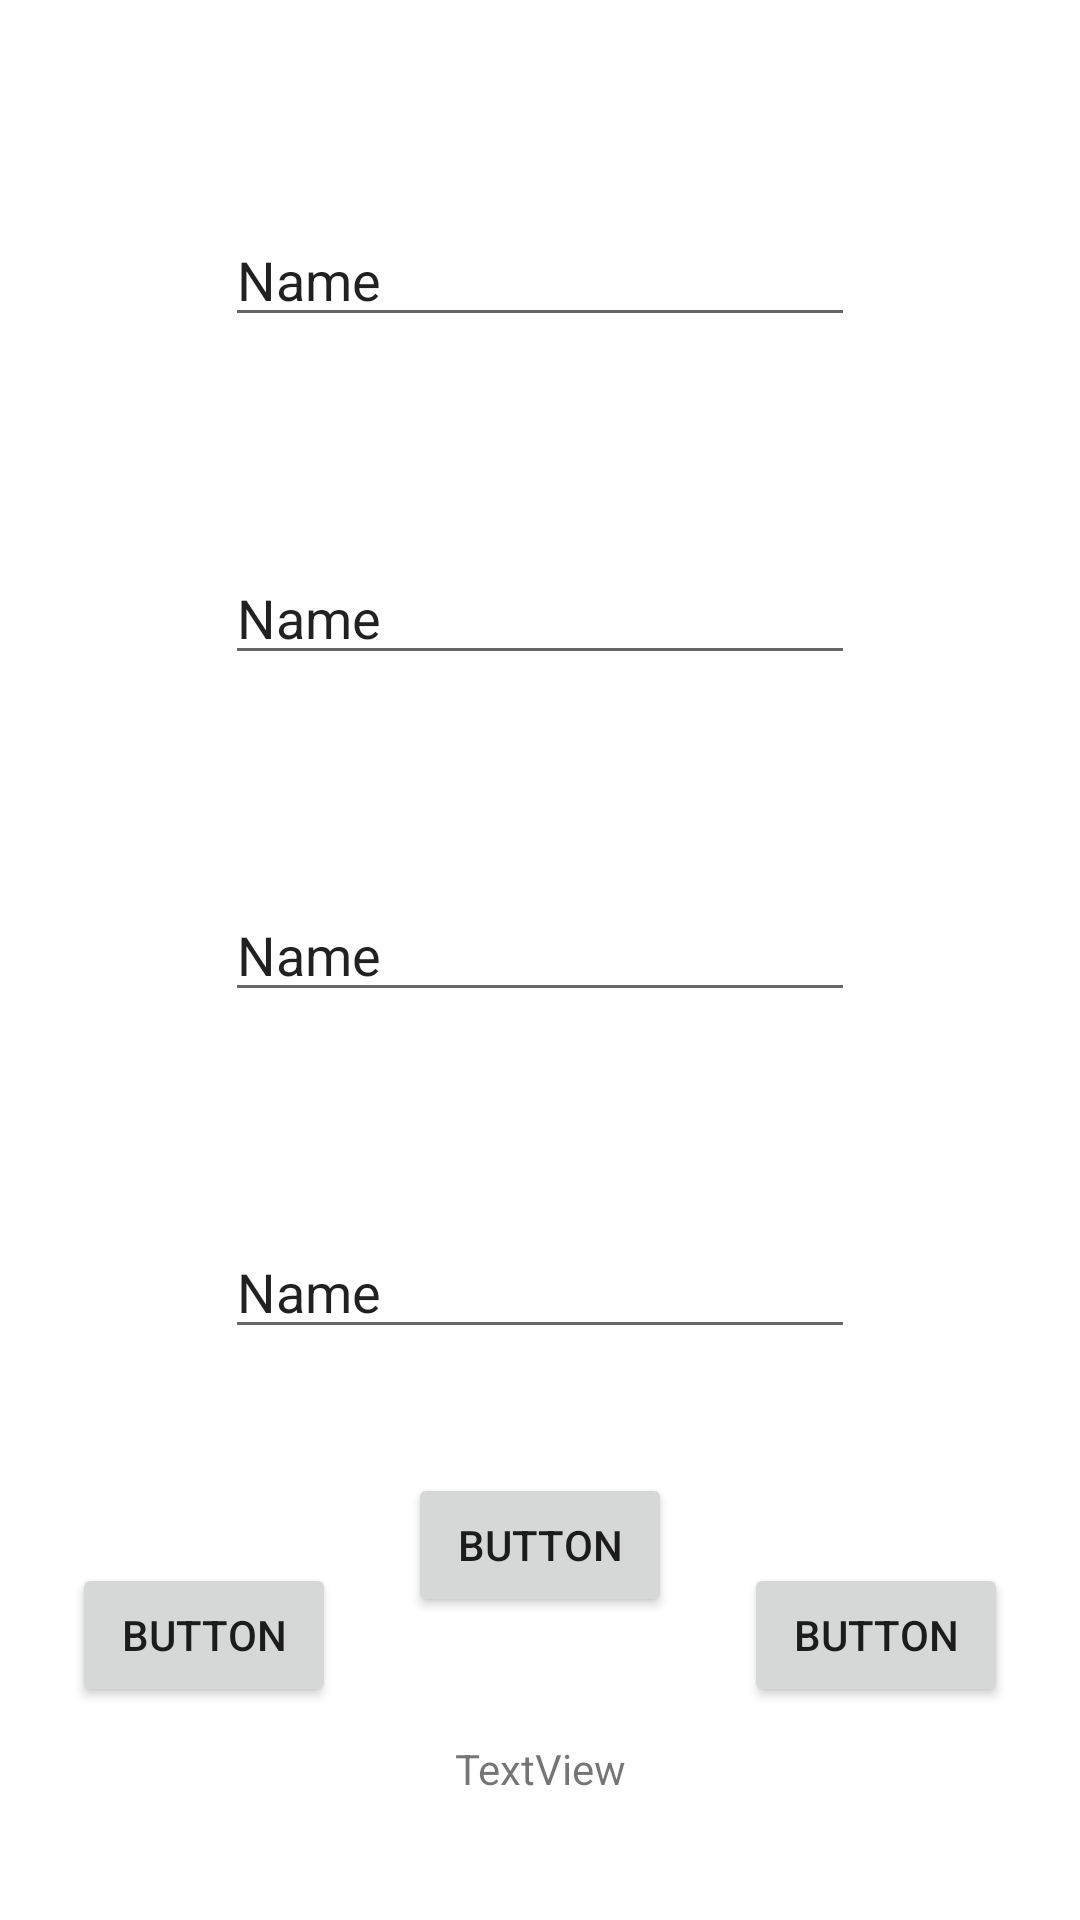

Write the Android layout XML for this screen, with the resource values it uses.
<!-- AndroidManifest.xml: application theme Theme.Lab2_Androidnetworking -->
<!-- res/layout/layout_lab5.xml -->
<?xml version="1.0" encoding="utf-8"?>
<androidx.constraintlayout.widget.ConstraintLayout xmlns:android="http://schemas.android.com/apk/res/android"
    xmlns:app="http://schemas.android.com/apk/res-auto"
    xmlns:tools="http://schemas.android.com/tools"
    android:layout_width="match_parent"
    android:layout_height="match_parent">

    <EditText
        android:id="@+id/demo51Txt1"
        android:layout_width="wrap_content"
        android:layout_height="wrap_content"
        android:ems="10"
        android:inputType="textPersonName"
        android:text="Name"
        app:layout_constraintBottom_toTopOf="@+id/demo51Txt2"
        app:layout_constraintEnd_toEndOf="parent"
        app:layout_constraintHorizontal_bias="0.5"
        app:layout_constraintStart_toStartOf="parent"
        app:layout_constraintTop_toTopOf="parent"
        app:layout_constraintVertical_bias="0.5" />

    <EditText
        android:id="@+id/demo51Txt2"
        android:layout_width="wrap_content"
        android:layout_height="wrap_content"
        android:ems="10"
        android:inputType="textPersonName"
        android:text="Name"
        app:layout_constraintBottom_toTopOf="@+id/demo51Txt3"
        app:layout_constraintEnd_toEndOf="parent"
        app:layout_constraintHorizontal_bias="0.5"
        app:layout_constraintStart_toStartOf="parent"
        app:layout_constraintTop_toBottomOf="@+id/demo51Txt1"
        app:layout_constraintVertical_bias="0.5" />

    <EditText
        android:id="@+id/demo51Txt3"
        android:layout_width="wrap_content"
        android:layout_height="wrap_content"
        android:ems="10"
        android:inputType="textPersonName"
        android:text="Name"
        app:layout_constraintBottom_toTopOf="@+id/demo51Txt4"
        app:layout_constraintEnd_toEndOf="parent"
        app:layout_constraintHorizontal_bias="0.5"
        app:layout_constraintStart_toStartOf="parent"
        app:layout_constraintTop_toBottomOf="@+id/demo51Txt2"
        app:layout_constraintVertical_bias="0.5" />

    <EditText
        android:id="@+id/demo51Txt4"
        android:layout_width="wrap_content"
        android:layout_height="wrap_content"
        android:ems="10"
        android:inputType="textPersonName"
        android:text="Name"
        app:layout_constraintBottom_toTopOf="@+id/demo51Btn1"
        app:layout_constraintEnd_toEndOf="parent"
        app:layout_constraintHorizontal_bias="0.5"
        app:layout_constraintStart_toStartOf="parent"
        app:layout_constraintTop_toBottomOf="@+id/demo51Txt3"
        app:layout_constraintVertical_bias="0.5" />

    <Button
        android:id="@+id/demo51Btn1"
        android:layout_width="wrap_content"
        android:layout_height="wrap_content"
        android:text="Button"
        app:layout_constraintBottom_toBottomOf="parent"
        app:layout_constraintEnd_toStartOf="@+id/demo51Btn2"
        app:layout_constraintHorizontal_bias="0.5"
        app:layout_constraintStart_toStartOf="parent"
        app:layout_constraintTop_toBottomOf="@+id/demo51Txt4"
        app:layout_constraintVertical_bias="0.5" />

    <Button
        android:id="@+id/demo51Btn2"
        android:layout_width="wrap_content"
        android:layout_height="wrap_content"
        android:text="Button"
        app:layout_constraintBottom_toTopOf="@+id/demo51TvKQ"
        app:layout_constraintEnd_toStartOf="@+id/demo51Btn3"
        app:layout_constraintHorizontal_bias="0.5"
        app:layout_constraintStart_toEndOf="@+id/demo51Btn1"
        app:layout_constraintTop_toBottomOf="@+id/demo51Txt4"
        app:layout_constraintVertical_bias="0.5" />

    <Button
        android:id="@+id/demo51Btn3"
        android:layout_width="wrap_content"
        android:layout_height="wrap_content"
        android:text="Button"
        app:layout_constraintBottom_toBottomOf="parent"
        app:layout_constraintEnd_toEndOf="parent"
        app:layout_constraintHorizontal_bias="0.5"
        app:layout_constraintStart_toEndOf="@+id/demo51Btn2"
        app:layout_constraintTop_toBottomOf="@+id/demo51Txt4"
        app:layout_constraintVertical_bias="0.5" />

    <TextView
        android:id="@+id/demo51TvKQ"
        android:layout_width="wrap_content"
        android:layout_height="wrap_content"
        android:text="TextView"
        app:layout_constraintBottom_toBottomOf="parent"
        app:layout_constraintEnd_toEndOf="parent"
        app:layout_constraintHorizontal_bias="0.5"
        app:layout_constraintStart_toStartOf="parent"
        app:layout_constraintTop_toBottomOf="@+id/demo51Btn2"
        app:layout_constraintVertical_bias="0.5" />
</androidx.constraintlayout.widget.ConstraintLayout>
<!-- resources referenced by this layout -->
<resources>
  <style name="Theme.Lab2_Androidnetworking" parent="Theme.MaterialComponents.DayNight.DarkActionBar">
          
          <item name="colorPrimary">@color/purple_500</item>
          <item name="colorPrimaryVariant">@color/purple_700</item>
          <item name="colorOnPrimary">@color/white</item>
          
          <item name="colorSecondary">@color/teal_200</item>
          <item name="colorSecondaryVariant">@color/teal_700</item>
          <item name="colorOnSecondary">@color/black</item>
          
          <item name="android:statusBarColor">?attr/colorPrimaryVariant</item>
          
      </style>
  <!-- not gathered from this repository: default colours our renderer supplied (Android Studio template values) -->
  <color name="purple_500">#FF6200EE</color>
  <color name="purple_700">#FF3700B3</color>
  <color name="teal_200">#FF03DAC5</color>
  <color name="teal_700">#FF018786</color>
  <color name="black">#FF000000</color>
  <color name="white">#FFFFFFFF</color>
</resources>
